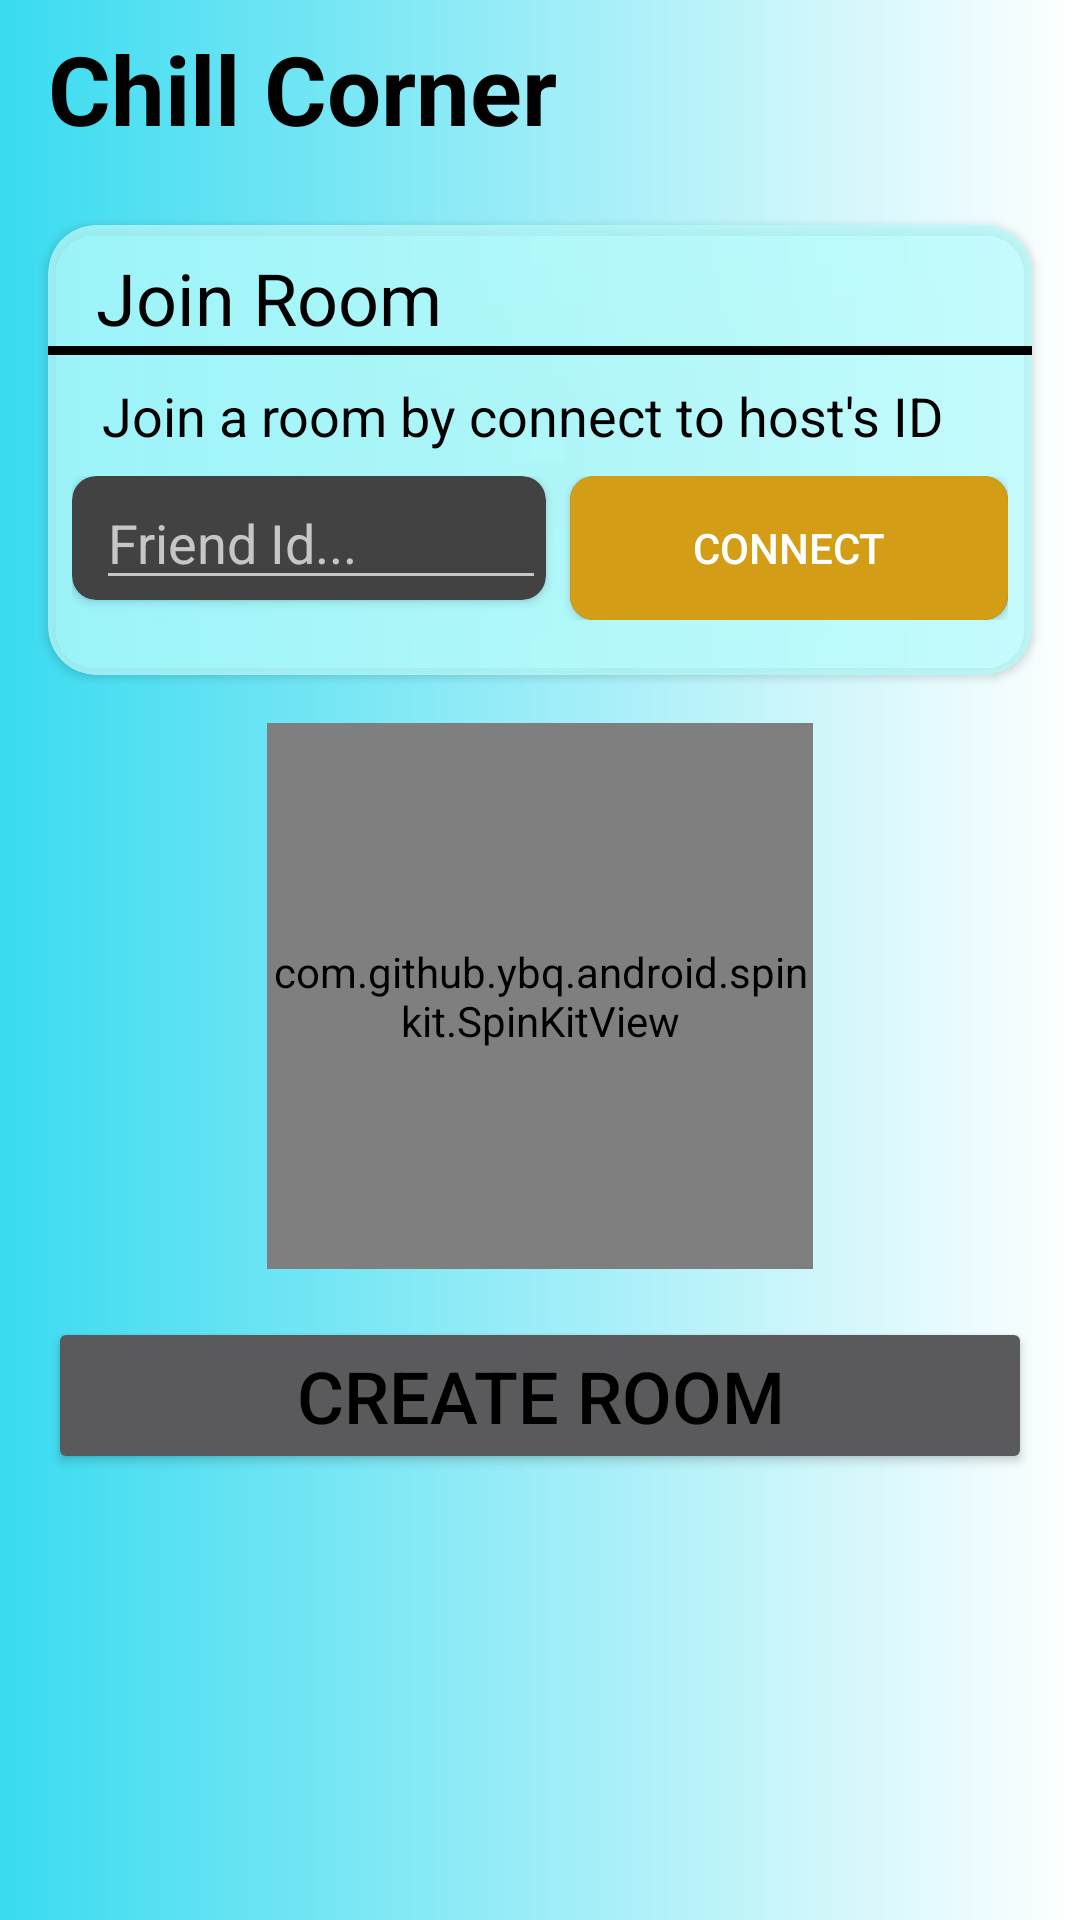

This screen was rendered from an Android layout file. Write that file and the resources it references.
<!-- AndroidManifest.xml: application theme Theme.AuthenticationUserAccount -->
<!-- res/layout/fragment_corner.xml -->
<?xml version="1.0" encoding="utf-8"?>
<LinearLayout xmlns:android="http://schemas.android.com/apk/res/android"
    xmlns:app="http://schemas.android.com/apk/res-auto"
    android:layout_width="match_parent"
    android:layout_height="match_parent"
    android:background="@drawable/gradient_background"
    android:orientation="vertical">

    <FrameLayout
        android:id="@+id/fragment_container"
        android:layout_width="match_parent"
        android:layout_height="match_parent"
        android:visibility="gone"/>

    <TextView
        android:layout_width="wrap_content"
        android:layout_height="wrap_content"
        android:layout_marginStart="16dp"
        android:layout_marginTop="8dp"
        android:layout_marginBottom="8dp"
        android:text="Chill Corner"
        android:textColor="@color/black"
        android:textSize="32sp"
        android:textStyle="bold" />

    <androidx.cardview.widget.CardView
        android:layout_width="match_parent"
        android:layout_height="150dp"
        android:layout_margin="16dp"
        app:cardBackgroundColor="#C4B6FCFC"
        app:cardCornerRadius="16dp">

        <LinearLayout
            android:layout_width="match_parent"
            android:layout_height="match_parent"
            android:orientation="vertical">

            <TextView
                android:layout_width="wrap_content"
                android:layout_height="wrap_content"
                android:layout_marginStart="16dp"
                android:layout_marginTop="8dp"
                android:text="Join Room"
                android:textColor="@color/black"
                android:textSize="24sp" />

            <ImageButton
                android:layout_width="match_parent"
                android:layout_height="3dp"
                android:background="@color/black" />

            <TextView
                android:layout_width="wrap_content"
                android:layout_height="wrap_content"
                android:layout_marginStart="18dp"
                android:layout_marginTop="8dp"
                android:text="Join a room by connect to host's ID"
                android:textColor="@color/black"
                android:textSize="18sp" />


            <LinearLayout
                android:padding="8dp"
                android:layout_width="match_parent"
                android:layout_height="wrap_content"
                android:orientation="horizontal">

                <androidx.cardview.widget.CardView
                    android:layout_width="wrap_content"
                    android:layout_height="wrap_content"
                    app:cardCornerRadius="8dp"
                    android:layout_marginEnd="8dp">

                    <EditText
                        android:id="@+id/edt_enter_room"
                        android:layout_width="150dp"
                        android:layout_height="wrap_content"
                        android:layout_marginStart="8dp"
                        android:hint="Friend Id..." />

                </androidx.cardview.widget.CardView>

                <androidx.cardview.widget.CardView
                    android:layout_width="32dp"
                    android:layout_height="wrap_content"
                    app:cardCornerRadius="8dp"
                    android:layout_weight="1">

                    <androidx.appcompat.widget.AppCompatButton
                        android:id="@+id/btn_connet_room"
                        android:layout_width="match_parent"
                        android:layout_height="match_parent"
                        android:background="#D39E16"
                        android:backgroundTint="#D39E16"
                        android:text="connect" />

                </androidx.cardview.widget.CardView>

            </LinearLayout>


        </LinearLayout>

    </androidx.cardview.widget.CardView>

    <com.github.ybq.android.spinkit.SpinKitView
        android:id="@+id/corner_progress_bar"
        style="@style/SpinKitView.Large.Circle"
        android:layout_width="182dp"
        android:layout_height="182dp"
        android:layout_gravity="center_horizontal" />

    <LinearLayout
        android:layout_width="match_parent"
        android:layout_height="match_parent"
        android:layout_gravity="center_vertical"
        android:orientation="vertical">

        <Button
            android:id="@+id/btn_create_room"
            android:layout_width="match_parent"
            android:layout_height="wrap_content"
            android:layout_margin="16dp"
            android:text="create room"
            android:textColor="@color/black"
            android:textSize="24sp" />


    </LinearLayout>

</LinearLayout>
<!-- resources referenced by this layout -->
<resources>
  <color name="black">#FF000000</color>
  <!-- drawable gradient_background (drawable) -->
  <?xml version="1.0" encoding="utf-8"?>
  <shape xmlns:android="http://schemas.android.com/apk/res/android">
      <gradient
          android:startColor="#39DBF0"
          android:endColor="#FFFFFF"/>
  </shape>
  <style name="Theme.AuthenticationUserAccount" parent="Base.Theme.AuthenticationUserAccount" />
  <style name="Base.Theme.AuthenticationUserAccount" parent="Theme.MaterialComponents.NoActionBar">
          <item name="colorPrimary">@color/mcgpalette0_400</item>
          <item name="colorPrimaryVariant">@color/mcgpalette0_300</item>
          <item name="colorOnPrimary">@color/mcgpalette0_200</item>
          
          <item name="colorSecondary">@color/bg_gray</item>
          <item name="colorSecondaryVariant">@color/mcgpalette0_800</item>
          <item name="colorOnSecondary">@color/mcgpalette0_700</item>
          
          
          <item name="android:navigationBarColor">@color/mcgpalette0_400</item>
          <item name="android:statusBarColor">@color/mcgpalette0_200</item>
  
      </style>
  <color name="mcgpalette0_400">#a6fcfb</color>
  <color name="mcgpalette0_300">#b6fcfc</color>
  <color name="mcgpalette0_200">#cbfdfd</color>
  <color name="bg_gray">#1B1B1B</color>
  <color name="mcgpalette0_800">#79f9f8</color>
  <color name="mcgpalette0_700">#83faf9</color>
</resources>
